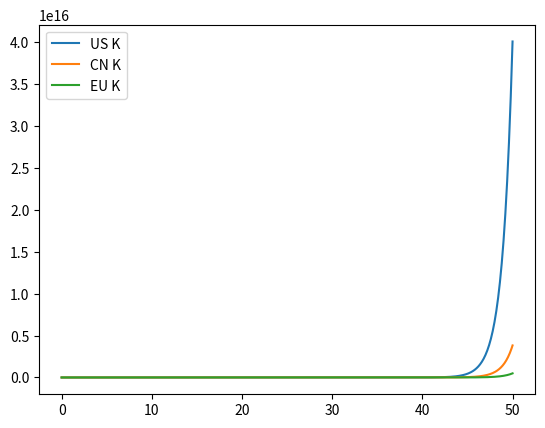

Source code (Python): (Note: this script raises an exception after producing the figure.)

import numpy as np
from scipy.integrate import solve_ivp
from dataclasses import dataclass
from typing import Callable

###############################################################################
# 1. Model configuration
###############################################################################

# We'll index players as 0,1,2 = [US, CN, EU] for convenience.
N_PLAYERS = 3
US, CN, EU = 0, 1, 2  # useful named indices


@dataclass
class Params:
    # Capability growth efficiency
    alpha: float  # dK/dt contribution from acceleration effort (or scalar for all players)

    # Safety growth efficiency
    gamma: float  # dS/dt contribution from safety effort

    # Spillover strength for safety via trust
    eta: float    # multiplier on T * avg_other_S

    # Trust formation / decay
    beta: float      # how fast joint verification effort builds trust
    delta_T: float   # trust decay rate

    # Safety effectiveness for diagnostic debt
    theta: float  # how much safety cancels capability in the debt metric

    # Two-phase capability growth (recursive self-improvement)
    K_threshold: float  # capability level where recursive self-improvement kicks in
    beta_dim: float     # diminishing returns strength before threshold (higher = more diminishing)

    # Do agents *care* about debt in their payoff? (kept for future)
    lam: float = 0.5  # lambda=0 means they ignore debt when choosing actions
    
    # If alpha_player is provided, it overrides alpha per player
    alpha_player: np.ndarray = None  # shape (3,) per-player capability growth efficiency


@dataclass
class State:
    # State vector:
    # K[i] = capability stock for bloc i
    # S[i] = safety stock for bloc i
    # T    = global trust/verification stock
    K: np.ndarray  # shape (3,)
    S: np.ndarray  # shape (3,)
    T: float       # scalar


@dataclass
class Controls:
    # Per-bloc effort allocations at a given time t
    # aX[i] = acceleration effort for bloc i (0..1)
    # aS[i] = safety effort for bloc i (0..1)
    # aV[i] = verification/coop effort for bloc i (0..1)
    aX: np.ndarray  # shape (3,)
    aS: np.ndarray  # shape (3,)
    aV: np.ndarray  # shape (3,)


###############################################################################
# 2. Control policy
###############################################################################
# For now, policy is just a function of time t (and maybe state later).
# Later you can implement best-response: aX_i(t) = argmax payoff_i(...)
#
# Signature: policy_fn(t, y_vector) -> Controls
#
# y_vector is the flattened state we'll pass to the ODE solver. We'll provide
# a helper to unpack that into (K,S,T) if you want state-feedback policies.


def unpack_state(y: np.ndarray) -> State:
    """
    y is a flat array of length 3(K) + 3(S) + 1(T) = 7
    ordering: [K_US, K_CN, K_EU, S_US, S_CN, S_EU, T]
    """
    K = y[0:3]
    S = y[3:6]
    T = y[6]
    return State(K=K, S=S, T=T)


def simple_scenario_policy_builder(
    mode: str = "arms_race"
) -> Callable[[float, np.ndarray], Controls]:
    """
    Returns a policy function.
    - 'arms_race': high accel, low safety, low verification
    - 'treaty': moderate accel, higher safety, decent verification
    You can extend this to depend on current state for adaptive behavior.
    """

    def policy_fn(t: float, y: np.ndarray) -> Controls:
        if mode == "arms_race":
            aX = np.array([0.9, 0.9, 0.9])
            aS = np.array([0.1, 0.1, 0.1])
            aV = np.array([0.05, 0.05, 0.05])

        elif mode == "treaty":
            aX = np.array([0.6, 0.6, 0.6])
            aS = np.array([0.5, 0.5, 0.5])
            aV = np.array([0.5, 0.5, 0.5])

        else:
            # default fallback (you can raise instead)
            aX = np.array([0.8, 0.8, 0.8])
            aS = np.array([0.2, 0.2, 0.2])
            aV = np.array([0.1, 0.1, 0.1])

        return Controls(aX=aX, aS=aS, aV=aV)

    return policy_fn


###############################################################################
# 3. System dynamics (ODE right-hand side)
###############################################################################
# Continuous-time approximation of:
#
# Two-phase capability growth (recursive self-improvement):
#   If K_i < K_threshold:
#     dK_i/dt = alpha * aX_i / (1 + beta_dim * K_i)  [diminishing returns]
#   If K_i >= K_threshold:
#     dK_i/dt = alpha * aX_i * K_i  [exponential/compounding growth]
#
# dS_i/dt = gamma * aS_i
#           + eta * T * avg_other_S_i
#
# dT/dt   = beta * mean(aV_i) - delta_T * T
#
# avg_other_S_i = (sum_j S_j - S_i)/(N_PLAYERS-1)
#
# No decay in K or S (can add later).
# No resource depletion in K.
# No feedback from "risk" into behavior (lam=0 baseline).
#
# We'll feed this to solve_ivp.


def rhs_ode(
    t: float,
    y: np.ndarray,
    params: Params,
    policy_fn: Callable[[float, np.ndarray], Controls],
) -> np.ndarray:
    """
    Compute dy/dt for the flattened state y.
    """
    st = unpack_state(y)
    ctrl = policy_fn(t, y)

    dK = np.zeros(N_PLAYERS)
    dS = np.zeros(N_PLAYERS)

    # --- Capability dynamics (two-phase growth)
    # Phase 1 (K < K_threshold): Diminishing returns
    #   dK_i/dt = alpha_i * aX_i / (1 + beta_dim * K_i)
    # Phase 2 (K >= K_threshold): Recursive self-improvement (compounding)
    #   dK_i/dt = alpha_i * aX_i * K_i
    # Use per-player alpha if provided, otherwise use scalar alpha for all
    alpha_vec = params.alpha_player if params.alpha_player is not None else np.array([params.alpha] * N_PLAYERS)
    
    for i in range(N_PLAYERS):
        if st.K[i] < params.K_threshold:
            # Diminishing returns phase
            dK[i] = alpha_vec[i] * ctrl.aX[i] / (1.0 + params.beta_dim * st.K[i])
        else:
            # Recursive self-improvement phase (exponential growth)
            dK[i] = alpha_vec[i] * ctrl.aX[i] * st.K[i]

    # --- Safety dynamics
    # dS_i/dt = gamma * aS_i + eta * T * avg_other_S_i
    S_sum = np.sum(st.S)
    for i in range(N_PLAYERS):
        avg_other_S = (S_sum - st.S[i]) / (N_PLAYERS - 1)
        spillover = params.eta * st.T * avg_other_S
        dS[i] = params.gamma * ctrl.aS[i] + spillover

    # --- Trust dynamics
    # dT/dt = beta * mean(aV_i) - delta_T * T
    mean_aV = np.mean(ctrl.aV)
    dT = params.beta * mean_aV - params.delta_T * st.T

    # pack derivative
    dydt = np.zeros_like(y)
    dydt[0:3] = dK
    dydt[3:6] = dS
    dydt[6] = dT

    return dydt


###############################################################################
# 4. Diagnostics
###############################################################################
# Safety debt / overhang D_i(t) = max(0, K_i - theta * S_i)
# This is NOT fed back into dynamics yet (lam=0).
# You can compute it after integration to see how dangerous each bloc is.


def safety_debt(state: State, params: Params) -> np.ndarray:
    debt = state.K - params.theta * state.S
    debt = np.maximum(debt, 0.0)
    return debt


###############################################################################
# 5. Simulation helper
###############################################################################


def simulate(
    t_span: tuple[float, float],
    y0: np.ndarray,
    params: Params,
    policy_fn: Callable[[float, np.ndarray], Controls],
    t_eval: np.ndarray = None,
    rtol: float = 1e-6,
    atol: float = 1e-8,
):
    """
    Wrapper around solve_ivp.
    - t_span: (t0, tf)
    - y0: initial state vector [K0_US, K0_CN, K0_EU, S0_US, S0_CN, S0_EU, T0]
    - params: Params(...)
    - policy_fn: decides aX, aS, aV
    - t_eval: times at which to sample solution (np.linspace recommended)
    """

    sol = solve_ivp(
        fun=lambda t, y: rhs_ode(t, y, params, policy_fn),
        t_span=t_span,
        y0=y0,
        t_eval=t_eval,
        vectorized=False,
        rtol=rtol,
        atol=atol,
    )
    return sol


###############################################################################
# 6. Nash / best response hooks (future extension)
###############################################################################
# Right now, policy_fn ignores the state and doesn't optimize anything.
# Later you'll want each bloc i to solve:
#
#   maximize_i  U_i = K_i(t+dt) - lam * Debt_i(t+dt)
#
# subject to control bounds (aX_i, aS_i, aV_i in [0,1]),
# holding other blocs' controls fixed.
#
# That becomes a myopic best response. You can wrap a fixed-point search
# at each timestep to approximate Nash. You don't have to change rhs_ode for
# that; you just swap policy_fn.


###############################################################################
# 7. Example usage / quick demo
###############################################################################
if __name__ == "__main__":
    # --- Define parameters
    params = Params(
        alpha=1.0,       # capability growth rate per accel effort
        gamma=0.5,       # safety growth rate per safety effort
        eta=0.2,         # spillover strength (trust -> shared safety)
        beta=0.3,        # trust build rate from verification effort
        delta_T=0.1,     # trust decay
        theta=0.8,       # how effective safety is at offsetting capability
        K_threshold=8.0,   # AGI threshold for recursive self-improvement
        beta_dim=0.3,    # diminishing returns strength (higher = more diminishing)
        lam=0.0,         # for future payoff weighting, currently unused
    )

    # --- Initial conditions:
    # Everyone below AGI threshold, with ~10% safety coverage
    K0 = np.array([5.0, 4.0, 3.0])   # starting capability levels (US ahead, all pre-AGI)
    S0 = np.array([0.5, 0.4, 0.3])   # starting safety levels (~10% S/K ratio)
    T0 = 0.1                         # low verification regime
    y0 = np.concatenate([K0, S0, [T0]])

    # --- Time horizon
    t0, tf = 0.0, 50.0
    t_eval = np.linspace(t0, tf, 501)

    # --- Choose scenario
    mode = "arms_race"
    policy_fn = simple_scenario_policy_builder(mode=mode)

    # --- Run simulation
    sol = simulate(
        t_span=(t0, tf),
        y0=y0,
        params=params,
        policy_fn=policy_fn,
        t_eval=t_eval,
    )

    # --- Unpack results for convenience
    K_path = sol.y[0:3, :]   # shape (3, len(t_eval))
    S_path = sol.y[3:6, :]
    T_path = sol.y[6, :]

    # --- Compute safety debt over time for each bloc
    debt_path = np.zeros_like(K_path)
    for ti in range(len(t_eval)):
        st_t = State(
            K=K_path[:, ti],
            S=S_path[:, ti],
            T=T_path[ti],
        )
        debt_path[:, ti] = safety_debt(st_t, params)

    # --- Print some summary stats
    print("Final capabilities K:", K_path[:, -1])
    print("Final safety S:", S_path[:, -1])
    print("Final trust T:", T_path[-1])
    print("Final safety debt:", debt_path[:, -1])

    import matplotlib.pyplot as plt

    plt.plot(t_eval, K_path[US], label="US K")
    plt.plot(t_eval, K_path[CN], label="CN K")
    plt.plot(t_eval, K_path[EU], label="EU K")
    plt.legend()
    plt.savefig("plots/CST.png")
